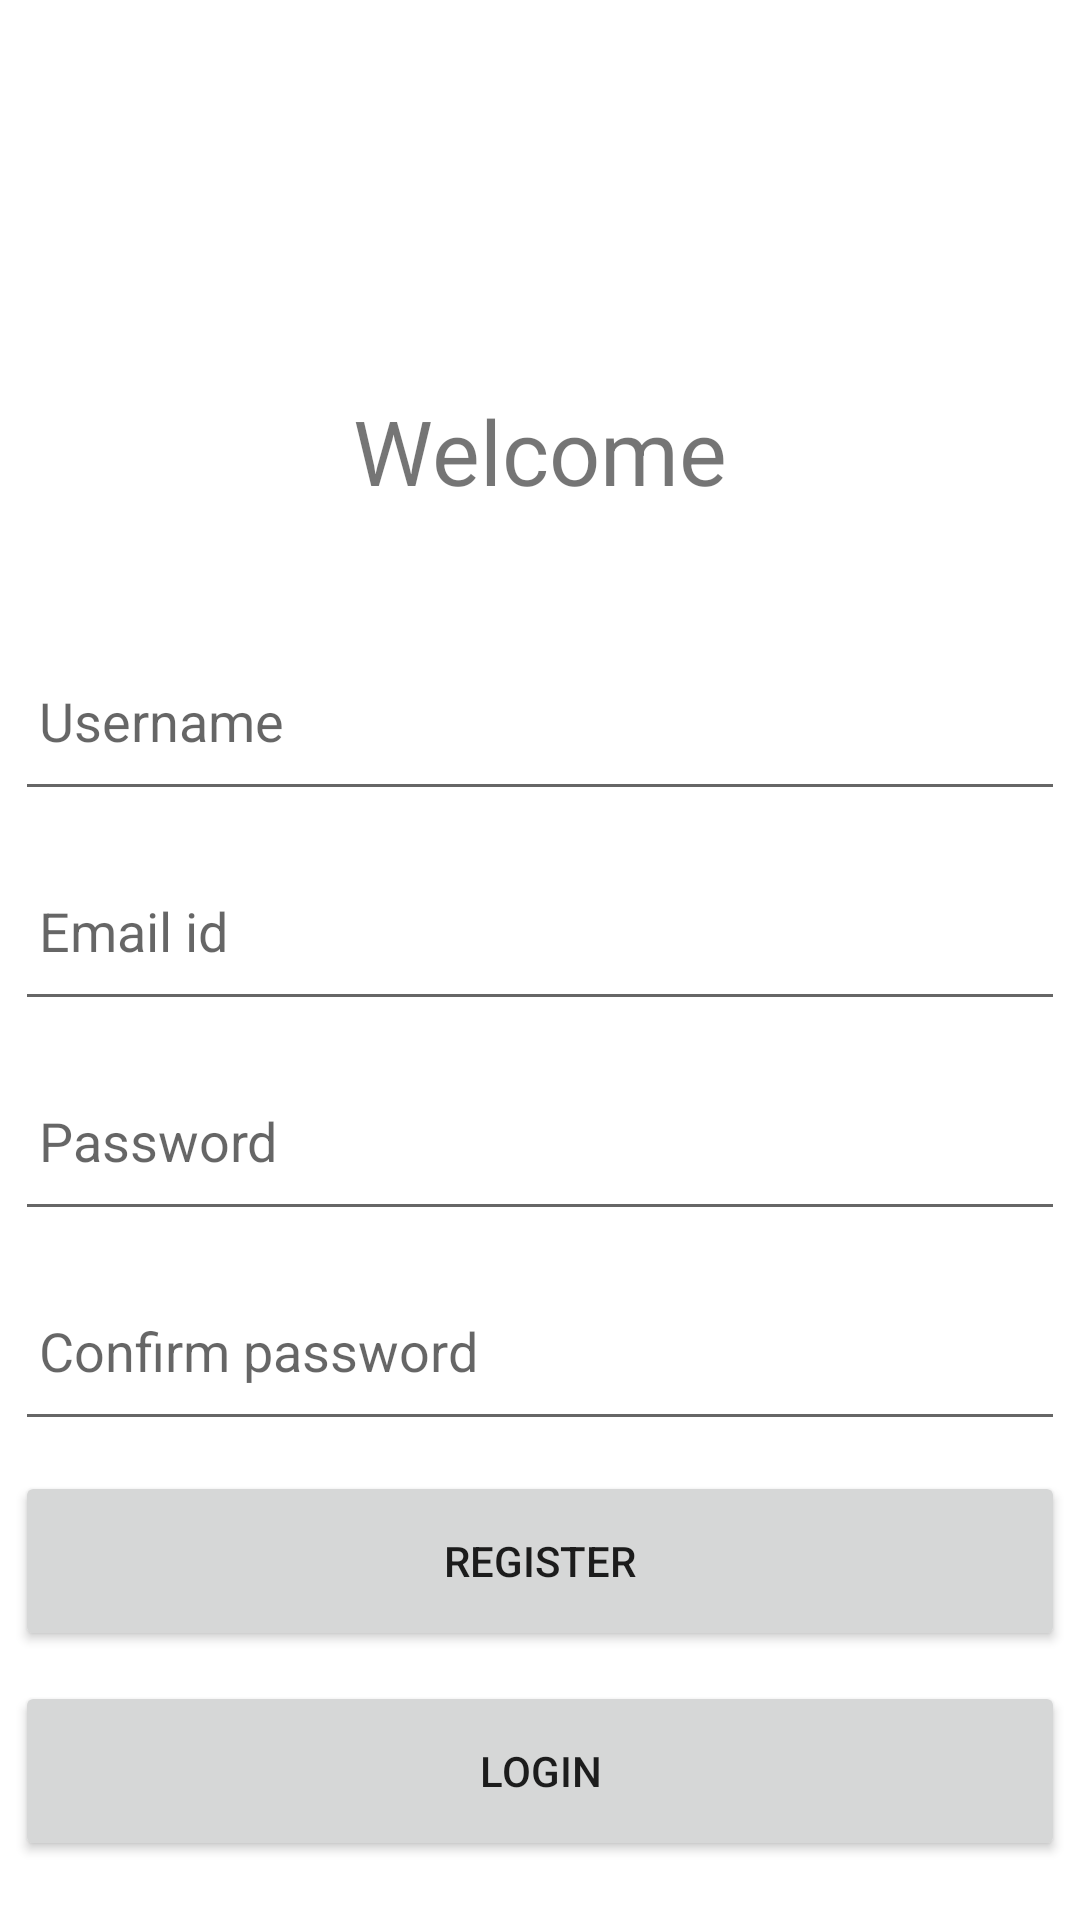

Android layout source for this screen:
<!-- AndroidManifest.xml: application theme Theme.ParkPlanner -->
<!-- res/layout/activity_register.xml -->
<?xml version="1.0" encoding="utf-8"?>
<LinearLayout xmlns:android="http://schemas.android.com/apk/res/android"
    xmlns:app="http://schemas.android.com/apk/res-auto"
    xmlns:tools="http://schemas.android.com/tools"
    android:layout_width="match_parent"
    android:layout_height="match_parent"
    tools:context=".Register"
    android:orientation="vertical"
    android:gravity="center_horizontal">

  <TextView
      android:textSize="30sp"
      android:layout_marginTop="130dp"
      android:layout_width="wrap_content"
      android:layout_height="wrap_content"
      android:text="Welcome"/>

  <EditText
      android:id="@+id/userName"
      android:layout_width="match_parent"
      android:layout_height="60dp"
      android:hint="Username"
      android:layout_marginTop="40dp"
      android:padding="8dp"
      android:layout_marginLeft="5dp"
      android:layout_marginRight="5dp"
      ></EditText>

  <EditText
      android:id="@+id/emailId"
      android:layout_width="match_parent"
      android:layout_height="60dp"
      android:hint="Email id"
      android:layout_marginTop="10dp"
      android:padding="8dp"
      android:inputType="textEmailAddress"
      android:layout_marginLeft="5dp"
      android:layout_marginRight="5dp"
      ></EditText>

  <EditText
      android:id="@+id/passwordIn"
      android:layout_width="match_parent"
      android:layout_height="60dp"
      android:layout_marginTop="10dp"
      android:hint="Password"
      android:padding="8dp"
      android:layout_marginLeft="5dp"
      android:layout_marginRight="5dp"
      android:inputType="textEmailAddress"
      ></EditText>

  <EditText
      android:id="@+id/conPass"
      android:layout_width="match_parent"
      android:layout_height="60dp"
      android:layout_marginTop="10dp"
      android:hint="Confirm password"
      android:padding="8dp"
      android:layout_marginLeft="5dp"
      android:layout_marginRight="5dp"
      android:inputType="textEmailAddress"
      ></EditText>

  <Button
      android:id="@+id/registerBtn"
      android:text="Register"
      android:layout_width="match_parent"
      android:layout_height="60dp"
      android:layout_marginTop="10dp"
      android:layout_marginLeft="5dp"
      android:layout_marginRight="5dp"
      ></Button>

  <Button
      android:id="@+id/finalLoginBtn"
      android:text="Login"
      android:layout_width="match_parent"
      android:layout_height="60dp"
      android:layout_marginTop="10dp"
      android:layout_marginLeft="5dp"
      android:layout_marginRight="5dp"
      ></Button>




</LinearLayout>
<!-- resources referenced by this layout -->
<resources>
  <style name="Theme.ParkPlanner" parent="Theme.MaterialComponents.DayNight.DarkActionBar">
          
          <item name="colorPrimary">@color/purple_500</item>
          <item name="colorPrimaryVariant">@color/purple_700</item>
          <item name="colorOnPrimary">@color/white</item>
          
          <item name="colorSecondary">@color/teal_200</item>
          <item name="colorSecondaryVariant">@color/teal_700</item>
          <item name="colorOnSecondary">@color/black</item>
          
          <item name="android:statusBarColor">?attr/colorPrimaryVariant</item>
          
      </style>
  <!-- not gathered from this repository: default colours our renderer supplied (Android Studio template values) -->
  <color name="purple_500">#FF6200EE</color>
  <color name="purple_700">#FF3700B3</color>
  <color name="teal_200">#FF03DAC5</color>
  <color name="teal_700">#FF018786</color>
  <color name="black">#FF000000</color>
  <color name="white">#FFFFFFFF</color>
</resources>
